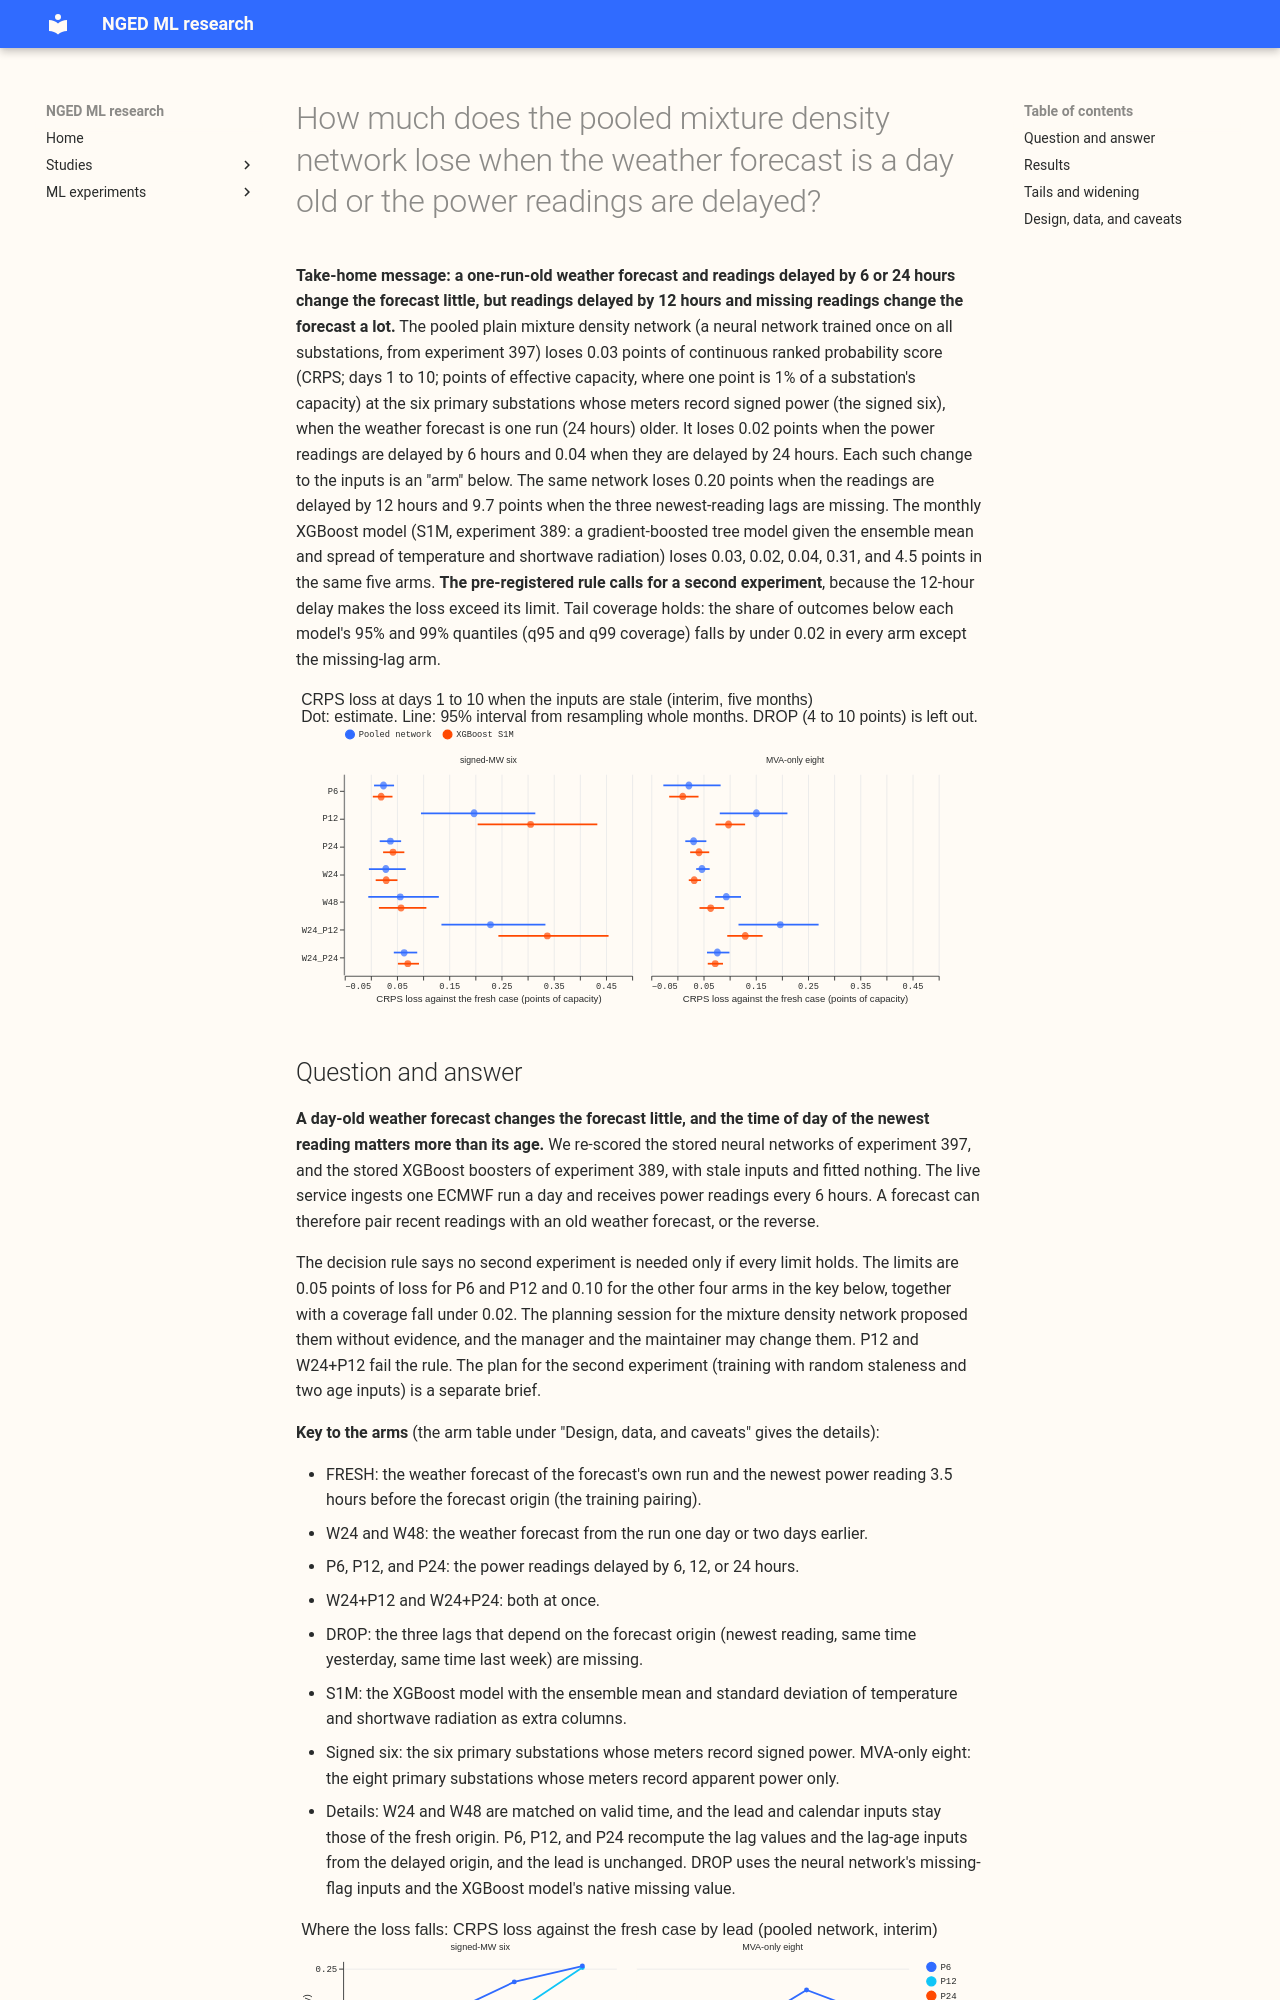

repository: openclimatefix/nged-ml-research · page: ml-experiments/00410-mdn-stale-weather-and-delayed-power-rescore/result/index.html · generator: mkdocs

---
id: "00410"
slug: mdn-stale-weather-and-delayed-power-rescore
title: >-
  How much does the pooled mixture density network lose when the weather forecast is a day old or
  the power readings are delayed?
theme: production-reference-and-best-guess
also_relevant_to:
  - calibration-and-uncertainty
status: done
kind: other
protocol: demand-v2
size: >-
  medium. Stored: one prediction set per arm and a small score table in this experiment's private
  folder; experiment 397's networks and the experiment 389 boosters are read and never written.
  Production serving path: not touched (this repository holds none). Degradation rule: not touched,
  but the result informs one (what the forecast does when the weather forecast or the power readings
  are late). Designs: more than one defensible for the stale inputs (see the arms), so every variant
  is registered. Callers: the scripts import experiments 87, 377, 381, 389, and 397 and the
  `studies` evaluation code, whose callers sit in those folders. No fit runs.
hypothesis: >-
  The stored pooled plain mixture density network of experiment 397 loses little CRPS and little
  tail coverage when its weather forecast is one run (24 hours) older or its power readings are up
  to 24 hours later than in training, because it receives the age of each power lag as an input and
  has a missing-lag path, but loses more than the XGBoost model with the same inputs because it has
  no stale-input training.
prediction: >-
  Written before any score is read. P1. The loss against the fresh case at the signed-MW six is
  under 0.05 points at P6 and P12, and under 0.10 at W24, P24, W24+P12, and W24+P24. I expect P1 to
  hold for W24 and P6 to P12 and to fail for P24 and for the arms that combine W24 with a delayed
  power reading, because the origin lags carry most of the short-lead score. P2. The loss grows with
  the delay and is concentrated at days 1 to 2, where the newest lag matters. P3. Dropping the three
  origin lags (arm DROP) loses more than P24, because the network's missing-lag path was trained on
  few rows. P4. The q95 and q99 coverage at the signed-MW six falls by under 0.02 in W24 and P6 to
  P12 and by more in P24. P5. The XGBoost model with mean and spread columns (S1M) loses no more
  than the network in every arm.
decision_rule: >-
  Arms are listed in the plan. The contrast is each stale arm minus the fresh arm on the same rows,
  CRPS at days 1 to 10, per group (signed-MW six; MVA-only eight, with and without D8; D15 and D18
  report-only) and per Primary, by the month-block bootstrap of `studies.eval_protocol` at 95%
  (20,000 resamples). The five screen months give wide intervals, so every number is labelled
  interim. No further experiment is needed if the pooled plain network, in each of the arms P6, P12,
  W24, P24, W24+P12, and W24+P24, loses under 0.05 points (P6, P12) or under 0.10 points (the other
  four) at both the signed-MW six and the MVA-only eight, and its q95 and q99 coverage fall by under
  0.02 against the fresh case. Otherwise a second experiment trains with random staleness and two
  age inputs. These thresholds were proposed by the planning session for the mixture density network
  without evidence and belong to the manager and the maintainer to change.
benchmark: >-
  The fresh case of the same networks on the same rows (the same as experiment 397's pooled plain
  network, summary scheme, with the 1.15 widening), and the XGBoost S1M boosters of experiment 389
  with the same stale inputs.
row_set_id: fold_a_daily_gap_v1
metric: >-
  Continuous ranked probability score from the 11 quantiles, coverage and pinball loss at q01, q05,
  q95, and q99, and interval width, in points of effective capacity, from `studies.eval_protocol`;
  leads 0.5 to 336 hours; the headline band is days 1 to 10.
verdict: partly supported
best_arm: >-
  Not applicable (a stress test of one stored network). The pooled plain network loses 0.02 to 0.08
  points of CRPS in the arms P6, W24, P24, and W24+P24, and 0.15 to 0.23 points in P12 and W24+P12.
headline: >-
  The pooled plain network and the XGBoost S1M model both lose under 0.1 points of CRPS (days 1 to
  10) when the weather forecast is one run old, or the power readings are 6 or 24 hours late. Both
  lose 0.10 to 0.34 points when the readings are 12 hours late, and 4 to 10 points when the three
  newest-reading lags are missing.
lessons: >-
  Both stored models lose 0.10 to 0.31 points when the newest reading is the 17:30 evening peak (12
  hours late) and little at 23:30 (6 hours late) or 05:30 (24 hours late). Training always put the
  newest reading at 05:30.
production_status: not-for-production
adopted_in: none
take_home_message: >-
  A day-old weather forecast raises the forecast error (continuous ranked probability score, days 1
  to 10) of the neural network and of the XGBoost model by under 0.05 points at both groups of
  substations (the signed six and the MVA-only eight), and power readings 6 or 24 hours late raise
  the error by under 0.05 points too. Readings 12 hours late raise it by 0.10 to 0.31 points in both
  models, and forecasts made with no recent readings are much worse (4 to 10 po
